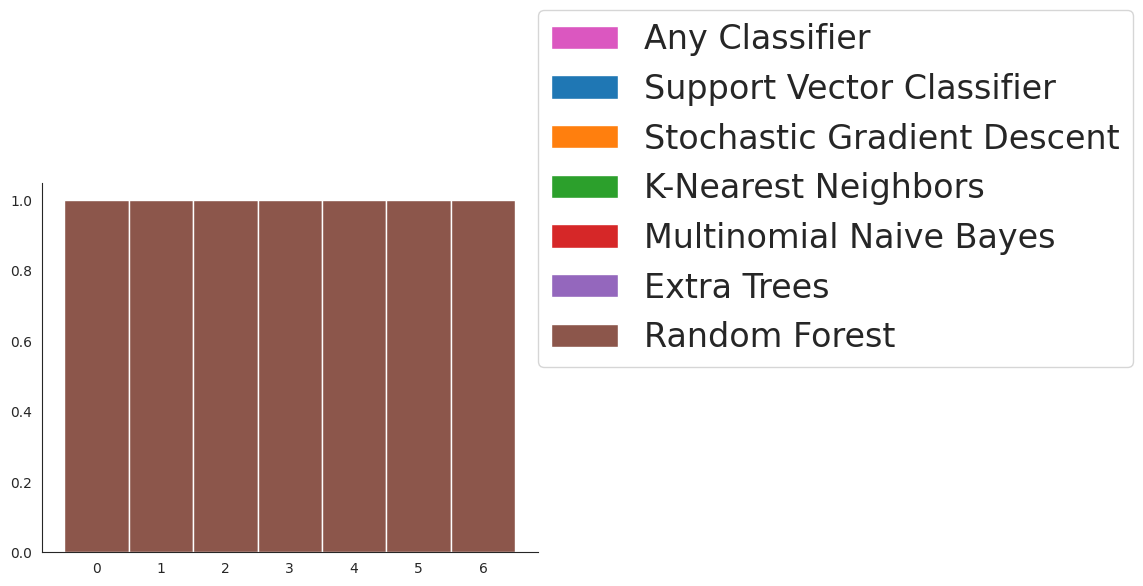

The script that saved this image:
# Remaking old plots with updated visuals

import matplotlib.pyplot as plt
import seaborn as sns
import numpy as np
import pandas as pd

sns.set_style('white')

"""
colors = sns.color_palette() #sns.color_palette("hls", 6)
colors = sns.color_palette("hls", 7)
# rearrange
colors = [
    colors[6],
    colors[4],
    colors[0],
    colors[2],
    colors[5],
    colors[1],
    colors[3],
]
#colors = colors[1:]
"""
colors = sns.color_palette() #sns.color_palette("hls", 6)

# Rearrange so a different colour is used for 'any' and the rest are consistent with the percent plot
#colors = [colors[-1]] + colors[0:-1]

colors2 = sns.color_palette("hls", 7)
# rearrange
colors2 = [
    colors2[6],
    colors2[4],
    colors2[0],
    colors2[2],
    colors2[5],
    colors2[1],
    colors2[3],
]

colors = [colors2[0]] + colors

sns.set_palette(colors)

classifiers = ['Any Classifier', 'Support Vector Classifier', 'Stochastic Gradient Descent', 'K-Nearest Neighbors', 'Multinomial Naive Bayes', 'Extra Trees', 'Random Forest']

bar_width=1
num = len(classifiers)

for i in range(num):
    plt.bar(np.arange(num), np.ones(num), color=colors[i], edgecolor='white', width=bar_width)

# Remove the legend for the combined figure
plt.legend(classifiers, loc=(1, .5), fontsize=24)

# Remove the title for the combined figure
#plt.title("Model Selection Distribution", fontsize=20)

sns.despine()
plt.show()
